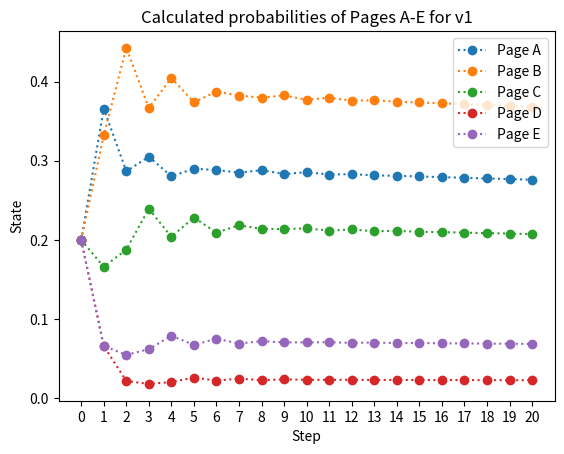
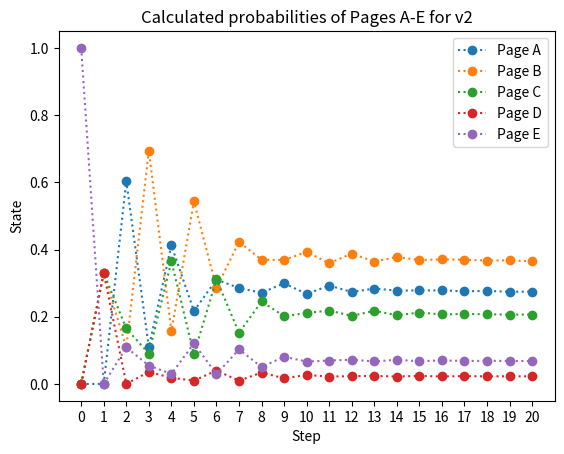

Generate these figures, in order, with matplotlib:
#Google PageRank Problem
import numpy as np
import matplotlib.pyplot as plt

n=20 #number of steps
steps=np.linspace(0,n,n+1)
#State Transition Matrix
P=np.array([[0.0,1.0,0.0,0.0,0.0],
            [0.5, 0.0, 0.5, 0.0, 0.0],
            [0.33, 0.33, 0.0, 0.0, 0.33],
            [1.0, 0.0, 0.0, 0.0, 0.0],
            [0.0, 0.33, 0.33, 0.33, 0.0]])

#Initial Probability vector v1

v1=[0.2,0.2,0.2,0.2,0.2]

A_probs=np.zeros((n+1,1))
B_probs=np.zeros((n+1,1))
C_probs=np.zeros((n+1,1))
D_probs=np.zeros((n+1,1))
E_probs=np.zeros((n+1,1))
A_probs[0]=v1[0]
B_probs[0]=v1[1]
C_probs[0]=v1[2]
D_probs[0]=v1[3]
E_probs[0]=v1[4]

for i in range(1,n+1):
    v1 = np.dot(v1, P)
    print(v1)
    A_probs[i]=v1[0]
    B_probs[i]=v1[1]
    C_probs[i]=v1[2]
    D_probs[i]=v1[3]
    E_probs[i]=v1[4]


plt.plot(steps,A_probs,'C0',linestyle='dotted', marker='o', markerfacecolor='C0', label= 'Page A')
plt.plot(steps,B_probs,'C1',linestyle='dotted', marker='o', markerfacecolor='C1', label= 'Page B')
plt.plot(steps,C_probs,'C2',linestyle='dotted', marker='o', markerfacecolor='C2', label= 'Page C')
plt.plot(steps,D_probs,'C3',linestyle='dotted', marker='o', markerfacecolor='C3', label= 'Page D')
plt.plot(steps,E_probs,'C4',linestyle='dotted', marker='o', markerfacecolor='C4', label= 'Page E')
plt.legend(loc = "upper right")
plt.xticks(steps)
plt.title("Calculated probabilities of Pages A-E for v1")
plt.xlabel("Step")
plt.ylabel("State")
plt.savefig("PageRankResult_v1.png")
plt.close("all")

#Initial Probability vector v1
print()

v2=[0.0,0.0,0.0,0.0,1.0]

A_probs=np.zeros((n+1,1))
B_probs=np.zeros((n+1,1))
C_probs=np.zeros((n+1,1))
D_probs=np.zeros((n+1,1))
E_probs=np.zeros((n+1,1))
A_probs[0]=v2[0]
B_probs[0]=v2[1]
C_probs[0]=v2[2]
D_probs[0]=v2[3]
E_probs[0]=v2[4]

for i in range(1,n+1):
    v2 = np.dot(v2, P)
    print(v2)
    A_probs[i]=v2[0]
    B_probs[i]=v2[1]
    C_probs[i]=v2[2]
    D_probs[i]=v2[3]
    E_probs[i]=v2[4]

plt.plot(steps,A_probs,'C0',linestyle='dotted', marker='o', markerfacecolor='C0', label= 'Page A')
plt.plot(steps,B_probs,'C1',linestyle='dotted', marker='o', markerfacecolor='C1', label= 'Page B')
plt.plot(steps,C_probs,'C2',linestyle='dotted', marker='o', markerfacecolor='C2', label= 'Page C')
plt.plot(steps,D_probs,'C3',linestyle='dotted', marker='o', markerfacecolor='C3', label= 'Page D')
plt.plot(steps,E_probs,'C4',linestyle='dotted', marker='o', markerfacecolor='C4', label= 'Page E')
plt.legend(loc = "upper right")
plt.xticks(steps)
plt.title("Calculated probabilities of Pages A-E for v2")
plt.xlabel("Step")
plt.ylabel("State")
plt.savefig("PageRankResult_v2.png")
plt.close("all")
